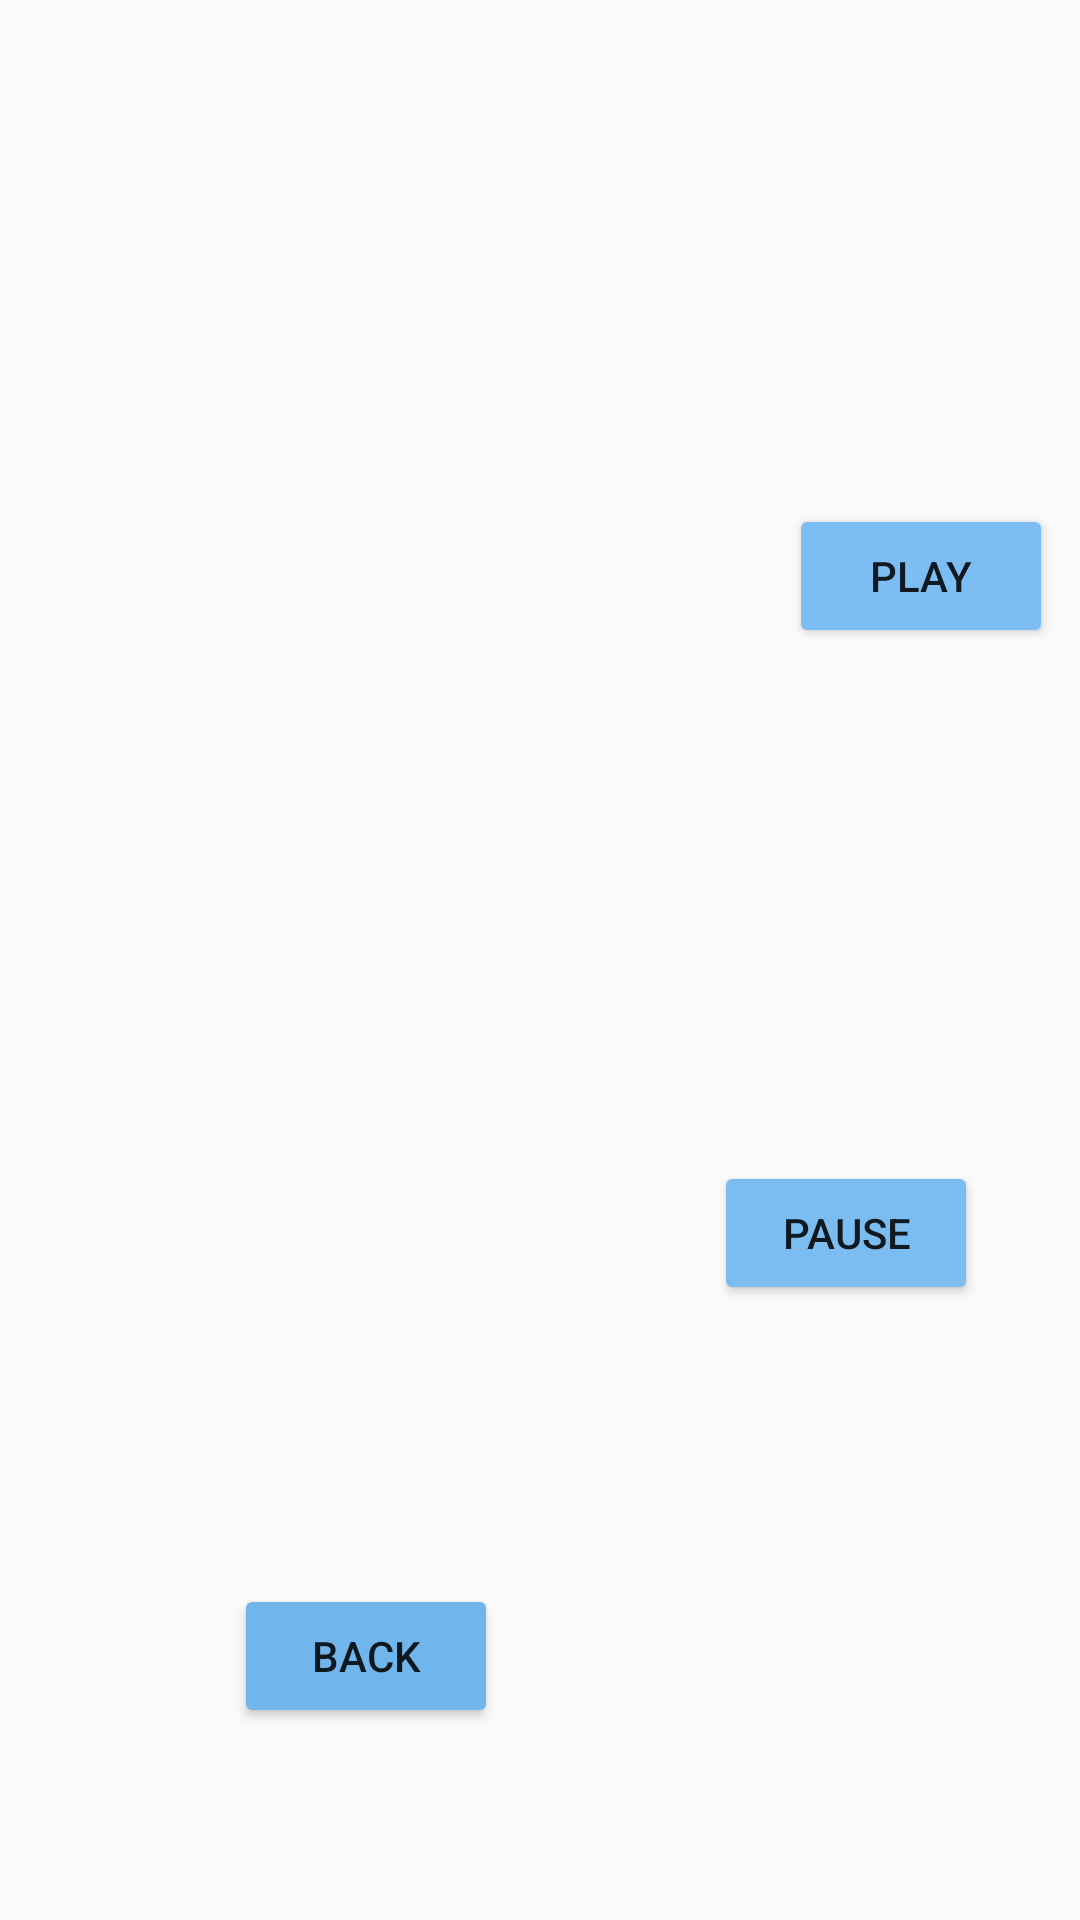

Reconstruct the res/layout file that produces this screen, plus the resources it refers to.
<!-- AndroidManifest.xml: application theme Theme.Megatask -->
<!-- res/layout/activity_music.xml -->
<?xml version="1.0" encoding="utf-8"?>
<RelativeLayout xmlns:android="http://schemas.android.com/apk/res/android"
    xmlns:app="http://schemas.android.com/apk/res-auto"
    xmlns:tools="http://schemas.android.com/tools"
    android:id="@+id/main"
    android:layout_width="match_parent"
    android:layout_height="match_parent"
    tools:context=".Music"
    android:background="@drawable/jj">

    <Button
        android:id="@+id/button26"
        android:layout_width="wrap_content"
        android:layout_height="wrap_content"
        android:layout_alignParentStart="true"
        android:layout_alignParentTop="true"
        android:layout_marginStart="263dp"
        android:layout_marginTop="168dp"
        android:backgroundTint="#7CBEF3"
        android:text="play"
        tools:layout_editor_absoluteX="150dp"
        tools:layout_editor_absoluteY="109dp" />

    <Button
        android:id="@+id/button28"
        android:layout_width="wrap_content"
        android:layout_height="wrap_content"
        android:layout_alignParentStart="true"
        android:layout_alignParentTop="true"
        android:layout_marginStart="238dp"
        android:layout_marginTop="387dp"
        android:backgroundTint="#7CBDF1"
        android:text="pause" />

    <Button
        android:id="@+id/button29"
        android:layout_width="wrap_content"
        android:layout_height="wrap_content"
        android:layout_alignParentStart="true"
        android:layout_alignParentBottom="true"
        android:layout_marginStart="78dp"
        android:layout_marginBottom="64dp"
        android:backgroundTint="#70B5EC"
        android:text="back" />
</RelativeLayout>
<!-- resources referenced by this layout -->
<resources>
  <style name="Theme.Megatask" parent="Base.Theme.Megatask" />
  <style name="Base.Theme.Megatask" parent="Theme.AppCompat.DayNight.DarkActionBar">
          
          
      </style>
</resources>
